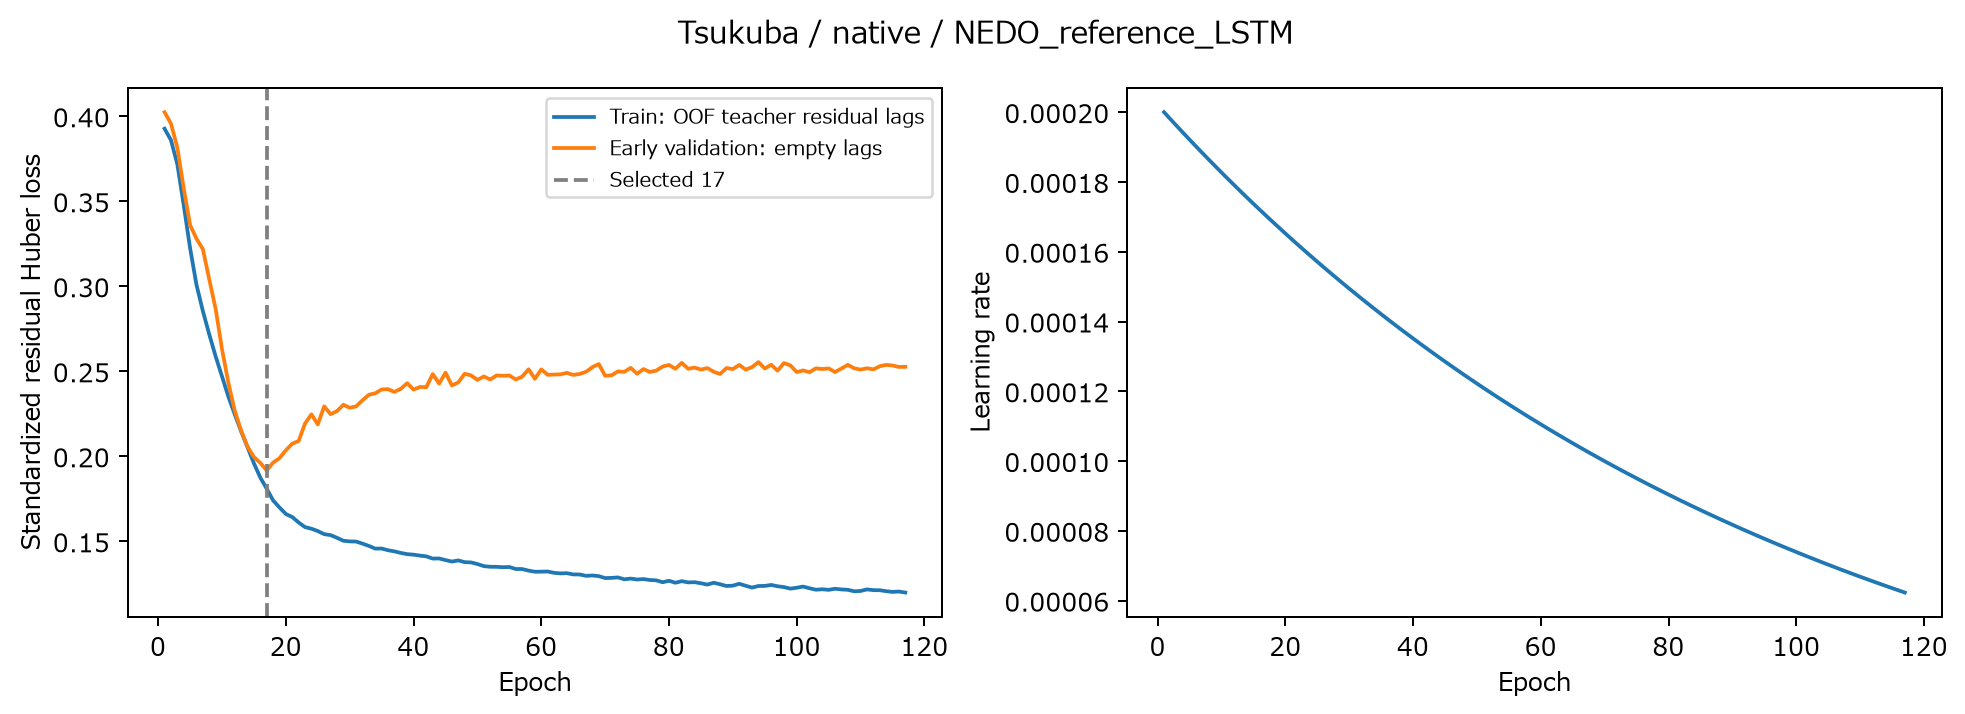

Source data for this figure (header and first rows):
epoch, train_huber_standardized, validation_early_huber_standardized, learning_rate, max_gradient_norm_before_clip, elapsed_seconds
1, 0.3927, 0.4024, 0.0002, 0.1235, 2.385
2, 0.3861, 0.3958, 0.000198, 0.107, 4.729
3, 0.3719, 0.3816, 0.000196, 0.105, 7.081
4, 0.3479, 0.3578, 0.0001941, 0.127, 9.398
5, 0.3225, 0.3361, 0.0001921, 0.1215, 11.7
6, 0.301, 0.328, 0.0001902, 0.1218, 13.97
7, 0.2855, 0.3219, 0.0001883, 0.132, 16.26
8, 0.2718, 0.3041, 0.0001864, 0.1292, 18.54
9, 0.2588, 0.2868, 0.0001845, 0.138, 20.71
10, 0.247, 0.263, 0.0001827, 0.1881, 22.99
11, 0.2351, 0.2432, 0.0001809, 0.1552, 25.28
12, 0.2247, 0.2267, 0.0001791, 0.1815, 27.55
13, 0.2146, 0.2151, 0.0001773, 0.1376, 29.83
14, 0.2053, 0.2057, 0.0001755, 0.188, 32
15, 0.1959, 0.1996, 0.0001737, 0.1543, 34.24
16, 0.1875, 0.1961, 0.000172, 0.1982, 36.26
17, 0.181, 0.1917, 0.0001703, 0.2006, 38.14
18, 0.1741, 0.1963, 0.0001686, 0.2471, 40.36
19, 0.1699, 0.1989, 0.0001669, 0.2552, 42.49
20, 0.1661, 0.2036, 0.0001652, 0.2442, 44.7
21, 0.1643, 0.2074, 0.0001636, 0.172, 46.94
22, 0.1611, 0.2091, 0.0001619, 0.2313, 49.17
23, 0.1584, 0.2193, 0.0001603, 0.2302, 51.95
24, 0.1574, 0.2247, 0.0001587, 0.3034, 54.26
25, 0.156, 0.2188, 0.0001571, 0.3266, 56.5
26, 0.1542, 0.2294, 0.0001556, 0.2266, 58.83
27, 0.1537, 0.2248, 0.000154, 0.2624, 61.51
28, 0.1521, 0.2266, 0.0001525, 0.2638, 63.76
29, 0.1504, 0.2304, 0.0001509, 0.354, 66.02
30, 0.15, 0.2286, 0.0001494, 0.242, 68.32
31, 0.1499, 0.2294, 0.0001479, 0.2672, 70.62
32, 0.1487, 0.233, 0.0001465, 0.2314, 72.92
33, 0.1473, 0.2362, 0.000145, 0.2206, 75.21
34, 0.1457, 0.2371, 0.0001435, 0.1768, 77.51
35, 0.1458, 0.2394, 0.0001421, 0.2485, 79.81
36, 0.1448, 0.2395, 0.0001407, 0.2889, 82.09
37, 0.1441, 0.2379, 0.0001393, 0.176, 84.4
38, 0.1432, 0.2397, 0.0001379, 0.2042, 86.75
39, 0.1425, 0.243, 0.0001365, 0.2384, 89.39
40, 0.1422, 0.2393, 0.0001351, 0.2348, 91.69
41, 0.1416, 0.2408, 0.0001338, 0.2421, 94.02
42, 0.1412, 0.2407, 0.0001325, 0.29, 96.39
43, 0.1399, 0.2484, 0.0001311, 0.2612, 98.74
44, 0.1399, 0.2428, 0.0001298, 0.2196, 101.1
45, 0.139, 0.2492, 0.0001285, 0.2259, 103.5
46, 0.1381, 0.2417, 0.0001272, 0.2457, 105.8
47, 0.1388, 0.2435, 0.000126, 0.2405, 108.2
48, 0.1378, 0.2486, 0.0001247, 0.2841, 110.6
49, 0.1376, 0.2476, 0.0001235, 0.2773, 112.9
50, 0.1367, 0.2449, 0.0001222, 0.2436, 115.2
51, 0.1354, 0.247, 0.000121, 0.2102, 117.5
52, 0.135, 0.2452, 0.0001198, 0.4046, 119.8
53, 0.135, 0.2476, 0.0001186, 0.224, 122.2
54, 0.1348, 0.2474, 0.0001174, 0.188, 124.7
55, 0.1349, 0.2475, 0.0001162, 0.2295, 127.1
56, 0.1337, 0.2452, 0.0001151, 0.21, 129.5
57, 0.1337, 0.2469, 0.0001139, 0.2415, 131.9
58, 0.1328, 0.2512, 0.0001128, 0.3125, 134.3
59, 0.1321, 0.2456, 0.0001117, 0.2414, 136.8
60, 0.1322, 0.2511, 0.0001105, 0.2366, 139.2
... 57 more rows
